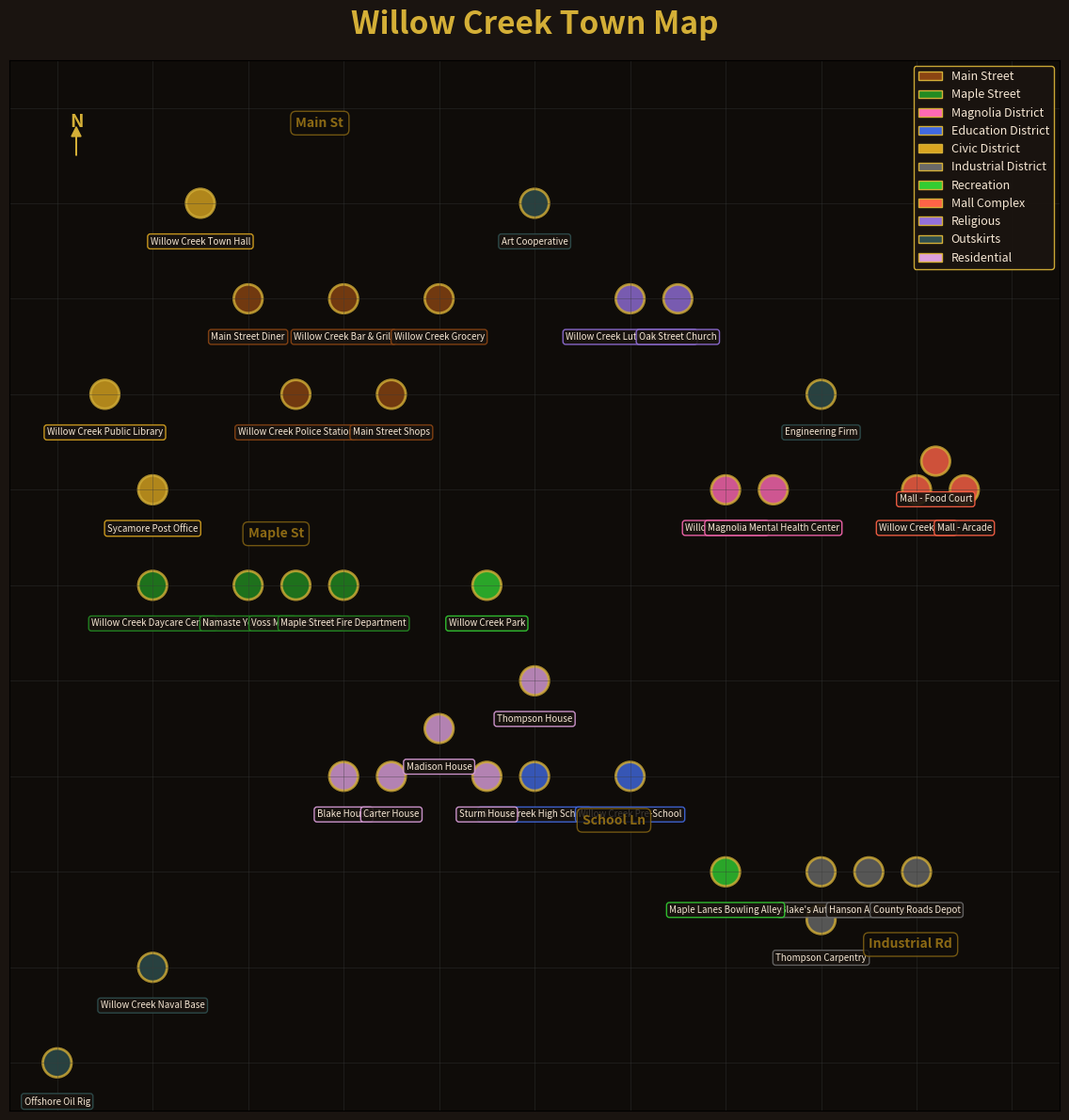

Reproduce this figure in Python.
# map_generator.py
"""
Willow Creek Town Map Generator

Creates a visual map of Willow Creek showing all locations organized by streets/districts.
"""

import matplotlib.pyplot as plt
import matplotlib.patches as patches
from typing import Dict, List, Tuple
import os

# Town layout - organized by districts and streets
TOWN_LAYOUT = {
    # Downtown / Main Street District
    "Main Street": {
        "color": "#8b4513",
        "locations": [
            ("Main Street Diner", (2, 8)),
            ("Willow Creek Bar & Grill", (3, 8)),
            ("Willow Creek Police Station", (2.5, 7)),
            ("Willow Creek Grocery", (4, 8)),
            ("Main Street Shops", (3.5, 7)),
        ]
    },

    # Residential / Maple Street
    "Maple Street": {
        "color": "#228b22",
        "locations": [
            ("Willow Creek Daycare Center", (1, 5)),
            ("Namaste Yoga Studio", (2, 5)),
            ("Voss Massage Studio", (2.5, 5)),
            ("Maple Street Fire Department", (3, 5)),
        ]
    },

    # Healthcare / Magnolia District
    "Magnolia District": {
        "color": "#ff69b4",
        "locations": [
            ("Willow Creek Clinic", (7, 6)),
            ("Magnolia Mental Health Center", (7.5, 6)),
        ]
    },

    # Education District
    "Education District": {
        "color": "#4169e1",
        "locations": [
            ("Willow Creek High School", (5, 3)),
            ("Willow Creek Pre-School", (6, 3)),
        ]
    },

    # Civic District
    "Civic District": {
        "color": "#daa520",
        "locations": [
            ("Willow Creek Town Hall", (1.5, 9)),
            ("Willow Creek Public Library", (0.5, 7)),
            ("Sycamore Post Office", (1, 6)),
        ]
    },

    # Industrial District
    "Industrial District": {
        "color": "#696969",
        "locations": [
            ("Blake's Auto Repair", (8, 2)),
            ("Hanson Auto Shop", (8.5, 2)),
            ("County Roads Depot", (9, 2)),
            ("Thompson Carpentry", (8, 1.5)),
        ]
    },

    # Recreation District
    "Recreation": {
        "color": "#32cd32",
        "locations": [
            ("Willow Creek Park", (4.5, 5)),
            ("Maple Lanes Bowling Alley", (7, 2)),
        ]
    },

    # Shopping Complex
    "Mall Complex": {
        "color": "#ff6347",
        "locations": [
            ("Willow Creek Mall", (9, 6)),
            ("Mall - Food Court", (9.2, 6.3)),
            ("Mall - Arcade", (9.5, 6)),
        ]
    },

    # Religious
    "Religious": {
        "color": "#9370db",
        "locations": [
            ("Willow Creek Lutheran Church", (6, 8)),
            ("Oak Street Church", (6.5, 8)),
        ]
    },

    # Specialized / Outskirts
    "Outskirts": {
        "color": "#2f4f4f",
        "locations": [
            ("Willow Creek Naval Base", (1, 1)),
            ("Offshore Oil Rig", (0, 0)),
            ("Engineering Firm", (8, 7)),
            ("Art Cooperative", (5, 9)),
        ]
    },

    # Residential Areas (Houses)
    "Residential": {
        "color": "#dda0dd",
        "locations": [
            ("Blake House", (3, 3)),
            ("Carter House", (3.5, 3)),
            ("Madison House", (4, 3.5)),
            ("Sturm House", (4.5, 3)),
            ("Thompson House", (5, 4)),
        ]
    }
}


def generate_town_map(output_path: str = "willow_creek_map.png", show_plot: bool = False):
    """
    Generate a visual map of Willow Creek and save it as an image.

    Args:
        output_path: Where to save the map image
        show_plot: Whether to display the plot interactively
    """
    fig, ax = plt.subplots(figsize=(16, 12))
    fig.patch.set_facecolor('#1a1410')
    ax.set_facecolor('#0f0c09')

    # Set up the plot
    ax.set_xlim(-0.5, 10.5)
    ax.set_ylim(-0.5, 10.5)
    ax.set_aspect('equal')

    # Title
    ax.set_title('Willow Creek Town Map',
                 fontsize=24,
                 fontweight='bold',
                 color='#d4af37',
                 pad=20)

    # Remove axis ticks
    ax.set_xticks([])
    ax.set_yticks([])

    # Add grid lines for streets
    for i in range(11):
        ax.axhline(i, color='#3a3a3a', linewidth=0.5, alpha=0.5)
        ax.axvline(i, color='#3a3a3a', linewidth=0.5, alpha=0.5)

    # Plot each district
    legend_elements = []

    for district_name, district_data in TOWN_LAYOUT.items():
        color = district_data["color"]
        locations = district_data["locations"]

        for loc_name, (x, y) in locations:
            # Draw location marker
            circle = patches.Circle((x, y), 0.15,
                                   facecolor=color,
                                   edgecolor='#d4af37',
                                   linewidth=2,
                                   alpha=0.8)
            ax.add_patch(circle)

            # Add location label
            ax.text(x, y - 0.35, loc_name,
                   fontsize=7,
                   ha='center',
                   va='top',
                   color='#f5e6d3',
                   bbox=dict(boxstyle='round,pad=0.3',
                            facecolor='#1a1410',
                            edgecolor=color,
                            alpha=0.9))

        # Add to legend
        legend_elements.append(patches.Patch(facecolor=color,
                                             edgecolor='#d4af37',
                                             label=district_name))

    # Add legend
    ax.legend(handles=legend_elements,
             loc='upper right',
             fontsize=9,
             facecolor='#1a1410',
             edgecolor='#d4af37',
             framealpha=0.95,
             labelcolor='#f5e6d3')

    # Add compass rose
    compass_x, compass_y = 0.2, 9.5
    ax.annotate('N', xy=(compass_x, compass_y + 0.3),
               fontsize=14, ha='center', color='#d4af37', fontweight='bold')
    ax.arrow(compass_x, compass_y, 0, 0.2,
            head_width=0.1, head_length=0.1,
            fc='#d4af37', ec='#d4af37')

    # Add street labels
    street_labels = [
        ("Main St", 2.5, 9.8),
        ("Maple St", 2, 5.5),
        ("Industrial Rd", 8.5, 1.2),
        ("School Ln", 5.5, 2.5),
    ]

    for label, x, y in street_labels:
        ax.text(x, y, label,
               fontsize=10,
               fontweight='bold',
               color='#8b6914',
               bbox=dict(boxstyle='round,pad=0.4',
                        facecolor='#0f0c09',
                        edgecolor='#8b6914',
                        alpha=0.8))

    plt.tight_layout()

    # Save the map
    plt.savefig(output_path,
                dpi=300,
                bbox_inches='tight',
                facecolor='#1a1410')

    print(f"✅ Map saved to: {output_path}")

    if show_plot:
        plt.show()
    else:
        plt.close()

    return output_path


def print_text_map():
    """Print a simple text-based map to console."""
    print("\n" + "=" * 60)
    print("WILLOW CREEK - LOCATION INDEX".center(60))
    print("=" * 60 + "\n")

    for district_name, district_data in TOWN_LAYOUT.items():
        print(f"\n📍 {district_name.upper()}")
        print("-" * 40)
        for loc_name, (x, y) in district_data["locations"]:
            print(f"   • {loc_name}")

    print("\n" + "=" * 60 + "\n")


if __name__ == "__main__":
    # Generate the map
    generate_town_map(show_plot=False)

    # Also print text version
    print_text_map()
